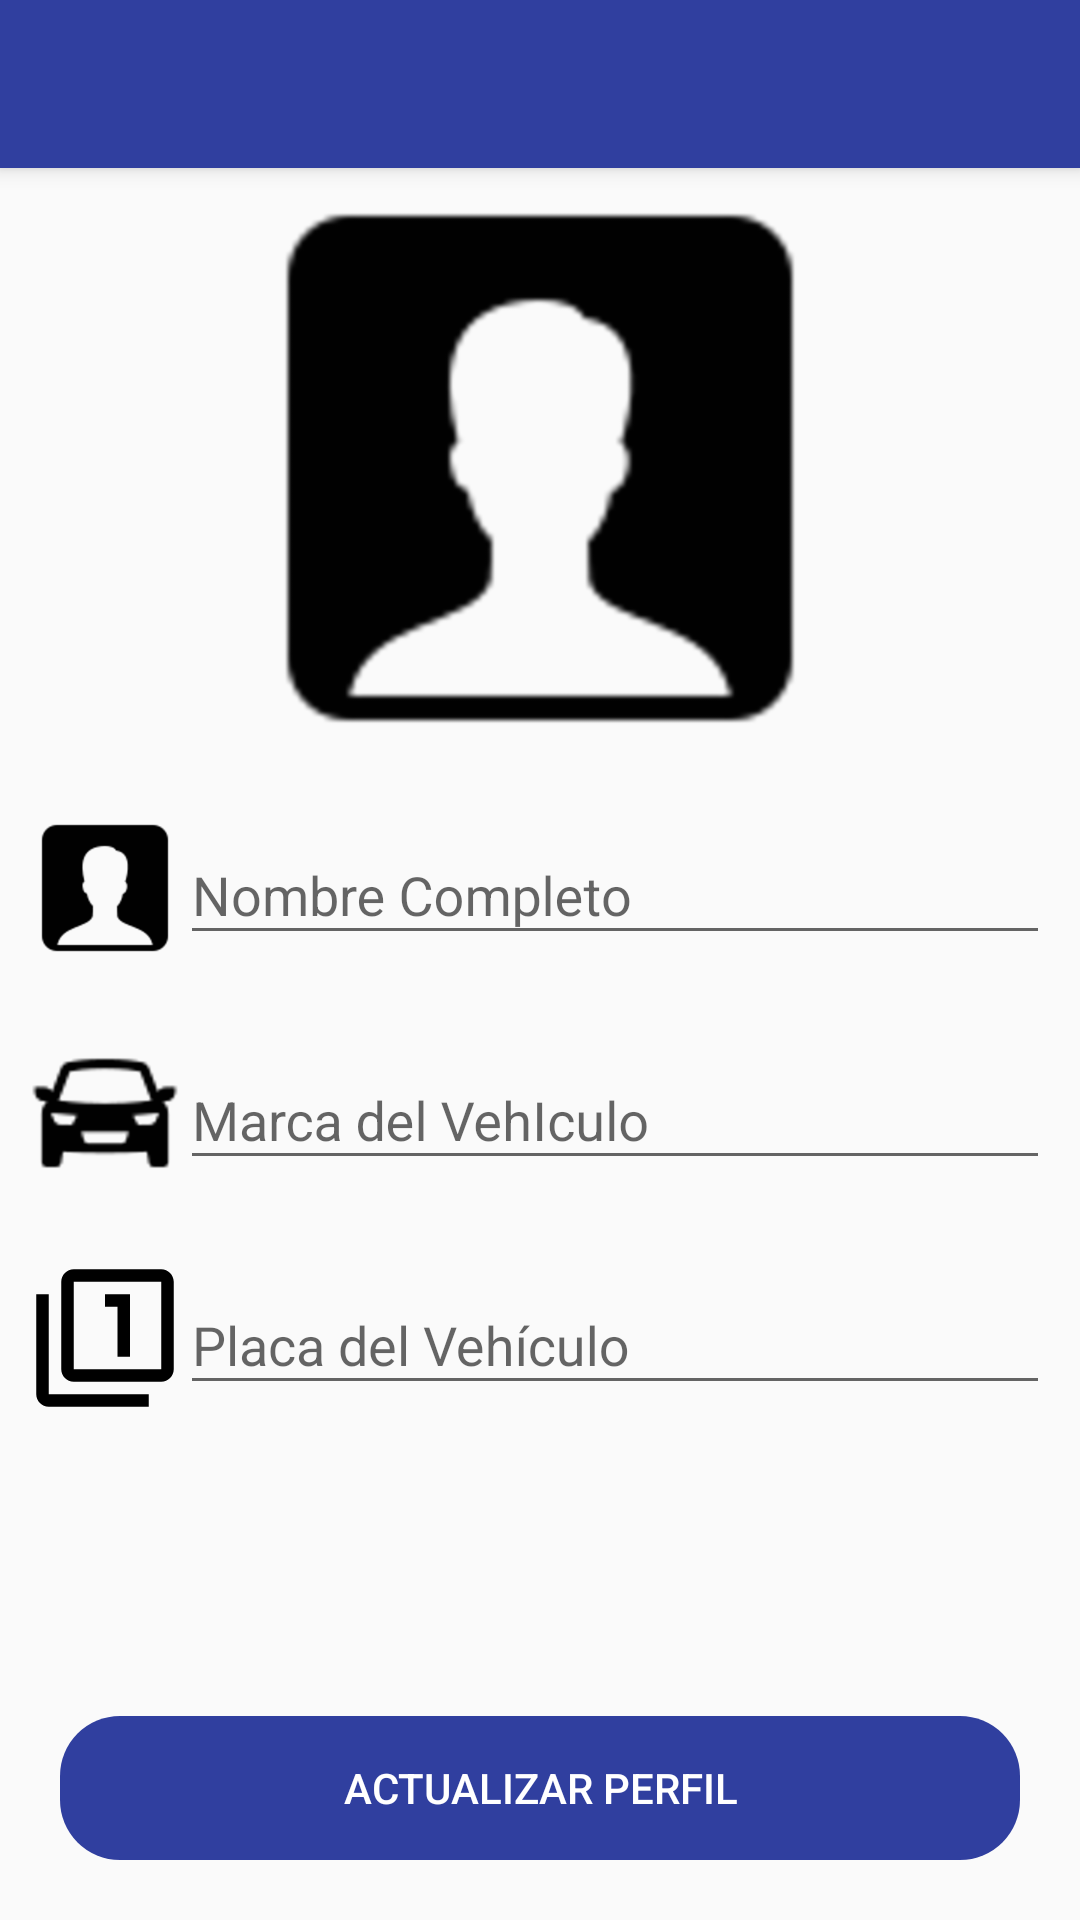

Reconstruct the res/layout file that produces this screen, plus the resources it refers to.
<!-- AndroidManifest.xml: application theme Theme.UberDani -->
<!-- res/layout/activity_update_profile_driver.xml -->
<?xml version="1.0" encoding="utf-8"?>
<androidx.coordinatorlayout.widget.CoordinatorLayout
    xmlns:android="http://schemas.android.com/apk/res/android"
    xmlns:app="http://schemas.android.com/apk/res-auto"
    xmlns:tools="http://schemas.android.com/tools"
    android:layout_width="match_parent"
    android:layout_height="match_parent"
    android:fitsSystemWindows="true"
    tools:context=".activities.driver.UpdateProfileDriverActivity">

    <include layout="@layout/action_bar_toolbar"></include>

    <LinearLayout
        android:layout_width="match_parent"
        android:layout_height="match_parent"
        android:orientation="vertical"
        app:layout_behavior="com.google.android.material.appbar.AppBarLayout$ScrollingViewBehavior">

        <ImageView
            android:id="@+id/imageViewProfile"
            android:layout_width="200dp"
            android:layout_height="200dp"
            android:layout_gravity="center"
            android:src="@drawable/icon_user"></ImageView>

        <LinearLayout
            android:layout_width="match_parent"
            android:layout_height="wrap_content"
            android:layout_margin="10dp"
            android:orientation="horizontal">

            <ImageView
                android:layout_width="50dp"
                android:layout_height="50dp"
                android:layout_marginTop="5dp"
                android:src="@drawable/icon_user"></ImageView>

            <com.google.android.material.textfield.TextInputLayout
                android:layout_width="match_parent"
                android:layout_height="wrap_content">

                <com.google.android.material.textfield.TextInputEditText
                    android:id="@+id/textInputName"
                    android:layout_width="match_parent"
                    android:layout_height="wrap_content"
                    android:hint="Nombre Completo"
                    android:inputType="text"></com.google.android.material.textfield.TextInputEditText>
            </com.google.android.material.textfield.TextInputLayout>
        </LinearLayout>

        <LinearLayout
            android:layout_width="match_parent"
            android:layout_height="wrap_content"
            android:orientation="horizontal"
            android:layout_margin="10dp">
            <ImageView
                android:layout_width="50dp"
                android:layout_height="50dp"
                android:layout_marginTop="5dp"
                android:src="@drawable/icon_car">

            </ImageView>
            <com.google.android.material.textfield.TextInputLayout
                android:layout_width="match_parent"
                android:layout_height="wrap_content">
                <com.google.android.material.textfield.TextInputEditText
                    android:id="@+id/textInputVehicleBrand"
                    android:layout_width="match_parent"
                    android:layout_height="wrap_content"
                    android:hint="Marca del VehIculo"
                    android:inputType="text">
                </com.google.android.material.textfield.TextInputEditText>
            </com.google.android.material.textfield.TextInputLayout>
        </LinearLayout>

        <LinearLayout
            android:layout_width="match_parent"
            android:layout_height="wrap_content"
            android:orientation="horizontal"
            android:layout_margin="10dp">
            <ImageView
                android:layout_width="50dp"
                android:layout_height="50dp"
                android:layout_marginTop="5dp"
                android:src="@drawable/icon_plate">

            </ImageView>
            <com.google.android.material.textfield.TextInputLayout
                android:layout_width="match_parent"
                android:layout_height="wrap_content">
                <com.google.android.material.textfield.TextInputEditText
                    android:id="@+id/textInputVehiclePlate"
                    android:layout_width="match_parent"
                    android:layout_height="wrap_content"
                    android:hint="Placa del Vehículo"
                    android:inputType="text">
                </com.google.android.material.textfield.TextInputEditText>
            </com.google.android.material.textfield.TextInputLayout>
        </LinearLayout>
    </LinearLayout>


    <Button
        android:id="@+id/btnUpdateProfile"
        android:layout_width="match_parent"
        android:layout_height="wrap_content"
        android:text="Actualizar Perfil"
        android:background="@drawable/rounded_button"
        android:backgroundTint="@color/purple_500"
        android:layout_gravity="bottom"
        android:layout_margin="20dp"
        android:textColor="@color/white"></Button>
</androidx.coordinatorlayout.widget.CoordinatorLayout>
<!-- res/layout/action_bar_toolbar.xml (included above) -->
<?xml version="1.0" encoding="utf-8"?>
<com.google.android.material.appbar.AppBarLayout xmlns:android="http://schemas.android.com/apk/res/android"
    android:layout_width="match_parent"
    android:layout_height="wrap_content"
    xmlns:app="http://schemas.android.com/apk/res-auto">

    <androidx.appcompat.widget.Toolbar
        android:id="@+id/toolbar"
        android:layout_width="match_parent"
        android:layout_height="wrap_content"
        android:background="@color/purple_500"
        app:titleTextColor="@color/white"
        app:theme="@style/ThemeOverlay.AppCompat.DayNight.ActionBar"

        />

</com.google.android.material.appbar.AppBarLayout>
    
<!-- resources referenced by this layout -->
<resources>
  <color name="purple_500">#303F9F</color>
  <color name="white">#FFFFFFFF</color>
  <!-- drawable icon_car: png bitmap (drawable-hdpi, 2791 bytes) -->
  <!-- drawable icon_plate (drawable) -->
  <vector android:height="50dp" android:tint="#000000"
      android:viewportHeight="24" android:viewportWidth="24"
      android:width="50dp" xmlns:android="http://schemas.android.com/apk/res/android">
      <path android:fillColor="@android:color/white" android:pathData="M3,5L1,5v16c0,1.1 0.9,2 2,2h16v-2L3,21L3,5zM14,15h2L16,5h-4v2h2v8zM21,1L7,1c-1.1,0 -2,0.9 -2,2v14c0,1.1 0.9,2 2,2h14c1.1,0 2,-0.9 2,-2L23,3c0,-1.1 -0.9,-2 -2,-2zM21,17L7,17L7,3h14v14z"/>
  </vector>
  <!-- drawable icon_user: png bitmap (drawable-hdpi, 3756 bytes) -->
  <!-- drawable rounded_button (drawable) -->
  <?xml version="1.0" encoding="utf-8"?>
  <shape
      xmlns:android="http://schemas.android.com/apk/res/android"
      android:shape="rectangle" 
      >
      <corners android:radius="20dp"></corners>
  </shape>
  <style name="Theme.UberDani" parent="Theme.AppCompat.DayNight.NoActionBar">
          
          <item name="colorPrimary">@color/purple_500</item>
          <item name="colorPrimaryVariant">@color/purple_700</item>
          <item name="colorOnPrimary">@color/white</item>
          
          <item name="colorSecondary">@color/teal_200</item>
          <item name="colorSecondaryVariant">@color/teal_700</item>
          <item name="colorOnSecondary">@color/black</item>
          
          <item name="android:statusBarColor">?attr/colorPrimaryVariant</item>
          
      </style>
  <color name="purple_700">#448AFF</color>
  <color name="teal_200">#FF03DAC5</color>
  <color name="teal_700">#FF018786</color>
  <color name="black">#FF000000</color>
</resources>
